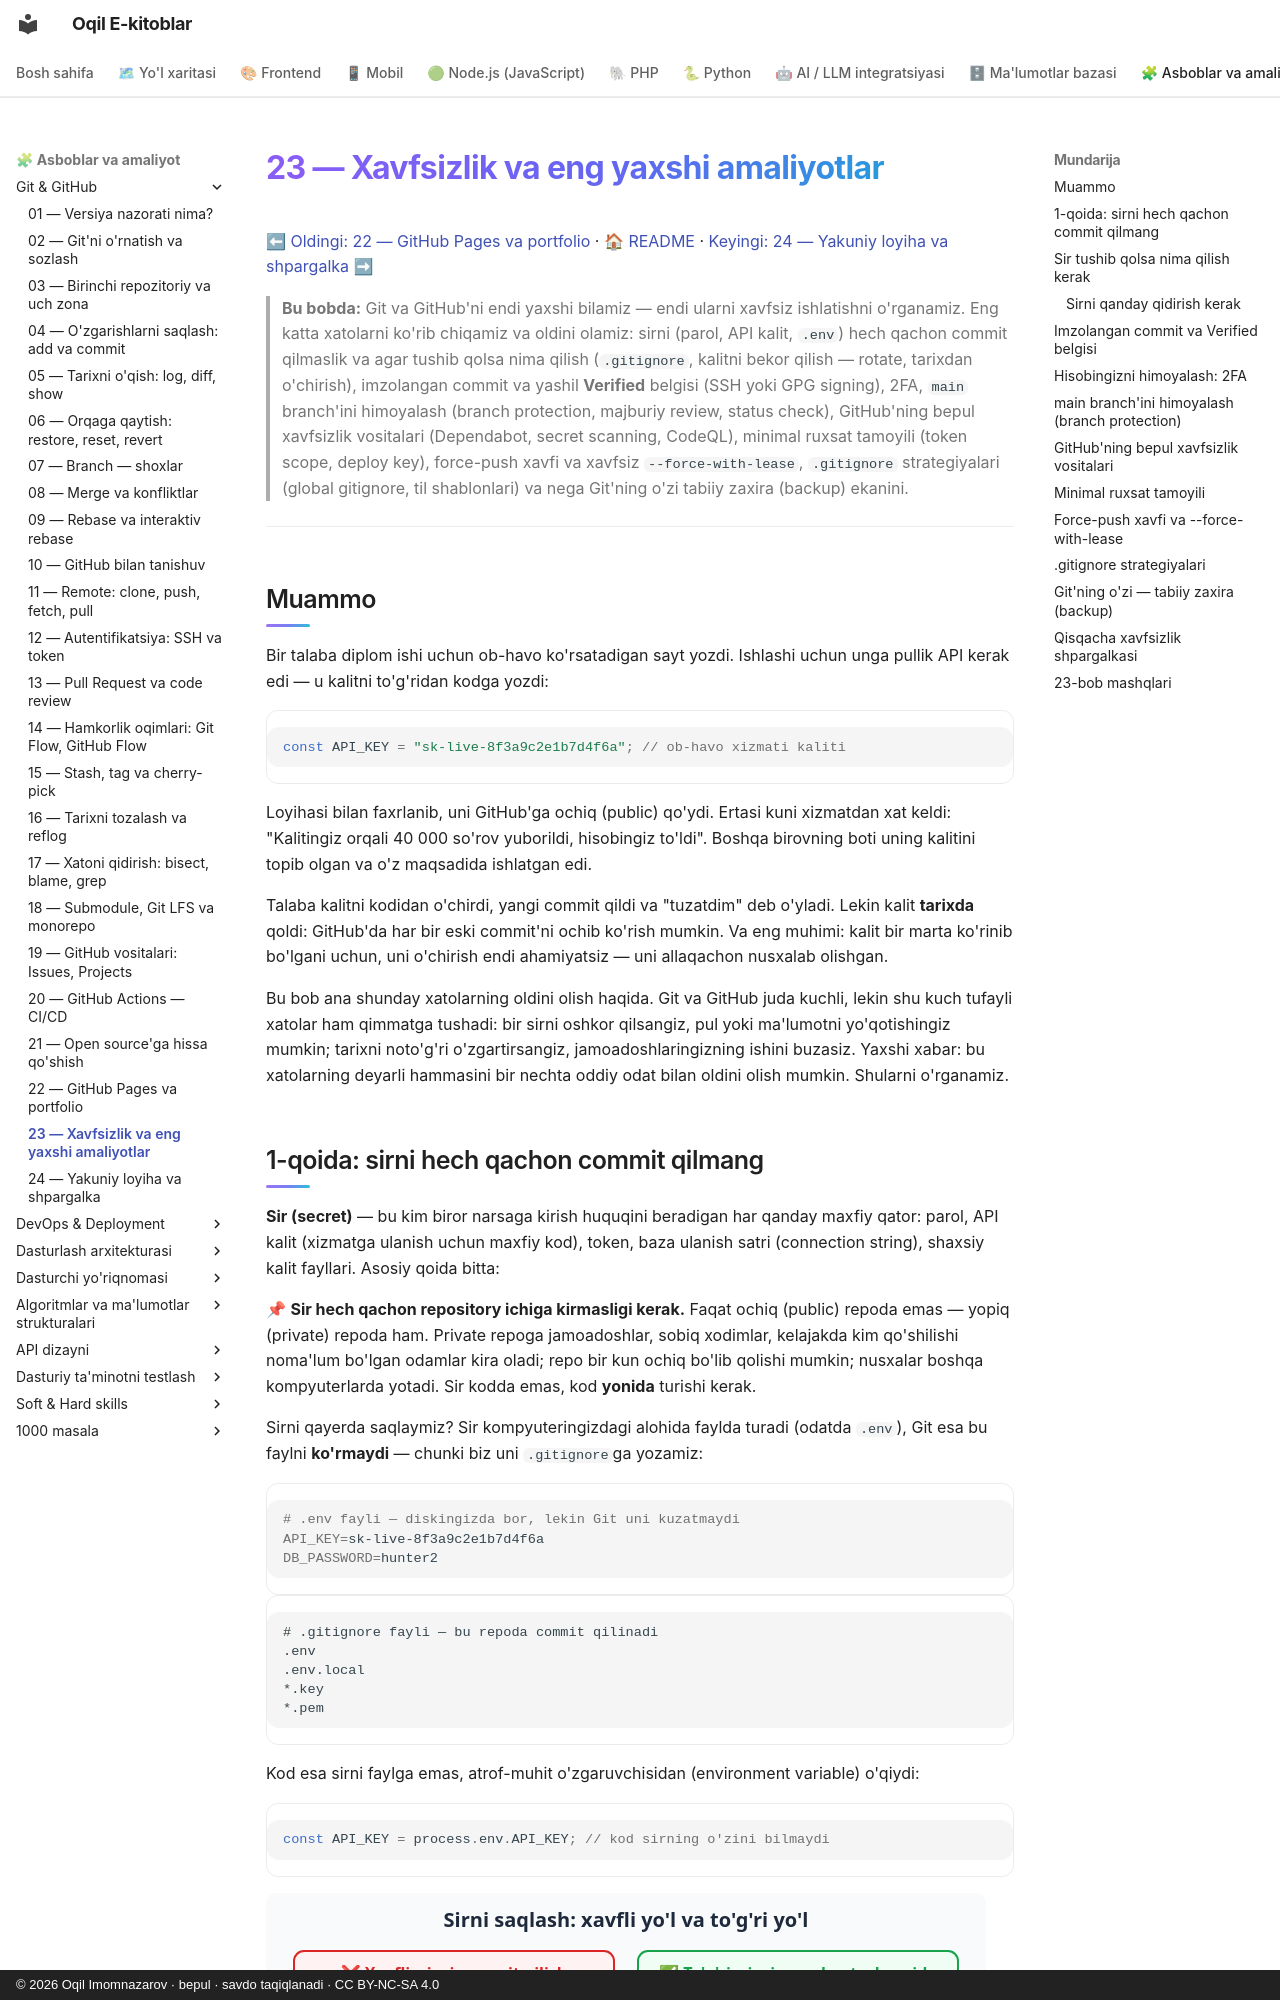

repository: iOqil/e-book · page: git-github/23-xavfsizlik-amaliyot/index.html · generator: mkdocs · copyright: © 2026 Oqil Imomnazarov · bepul · savdo taqiqlanadi · CC BY-NC-SA 4.0

# 23 — Xavfsizlik va eng yaxshi amaliyotlar

[⬅ Oldingi: 22 — GitHub Pages va portfolio](./22-github-pages-portfolio.md) · [🏠 README](./README.md) · [Keyingi: 24 — Yakuniy loyiha va shpargalka ➡](./24-yakuniy-loyiha.md)

> **Bu bobda:** Git va GitHub'ni endi yaxshi bilamiz — endi ularni xavfsiz ishlatishni o'rganamiz. Eng katta xatolarni ko'rib chiqamiz va oldini olamiz: sirni (parol, API kalit, `.env`) hech qachon commit qilmaslik va agar tushib qolsa nima qilish (`.gitignore`, kalitni bekor qilish — rotate, tarixdan o'chirish), imzolangan commit va yashil **Verified** belgisi (SSH yoki GPG signing), 2FA, `main` branch'ini himoyalash (branch protection, majburiy review, status check), GitHub'ning bepul xavfsizlik vositalari (Dependabot, secret scanning, CodeQL), minimal ruxsat tamoyili (token scope, deploy key), force-push xavfi va xavfsiz `--force-with-lease`, `.gitignore` strategiyalari (global gitignore, til shablonlari) va nega Git'ning o'zi tabiiy zaxira (backup) ekanini.

---

## Muammo

Bir talaba diplom ishi uchun ob-havo ko'rsatadigan sayt yozdi. Ishlashi uchun unga pullik API kerak edi — u kalitni to'g'ridan kodga yozdi:

```javascript
const API_KEY = "sk-live-8f3a9c2e1b7d4f6a"; // ob-havo xizmati kaliti
```

Loyihasi bilan faxrlanib, uni GitHub'ga ochiq (public) qo'ydi. Ertasi kuni xizmatdan xat keldi: "Kalitingiz orqali 40 000 so'rov yuborildi, hisobingiz to'ldi". Boshqa birovning boti uning kalitini topib olgan va o'z maqsadida ishlatgan edi.

Talaba kalitni kodidan o'chirdi, yangi commit qildi va "tuzatdim" deb o'yladi. Lekin kalit **tarixda** qoldi: GitHub'da har bir eski commit'ni ochib ko'rish mumkin. Va eng muhimi: kalit bir marta ko'rinib bo'lgani uchun, uni o'chirish endi ahamiyatsiz — uni allaqachon nusxalab olishgan.

Bu bob ana shunday xatolarning oldini olish haqida. Git va GitHub juda kuchli, lekin shu kuch tufayli xatolar ham qimmatga tushadi: bir sirni oshkor qilsangiz, pul yoki ma'lumotni yo'qotishingiz mumkin; tarixni noto'g'ri o'zgartirsangiz, jamoadoshlaringizning ishini buzasiz. Yaxshi xabar: bu xatolarning deyarli hammasini bir nechta oddiy odat bilan oldini olish mumkin. Shularni o'rganamiz.
